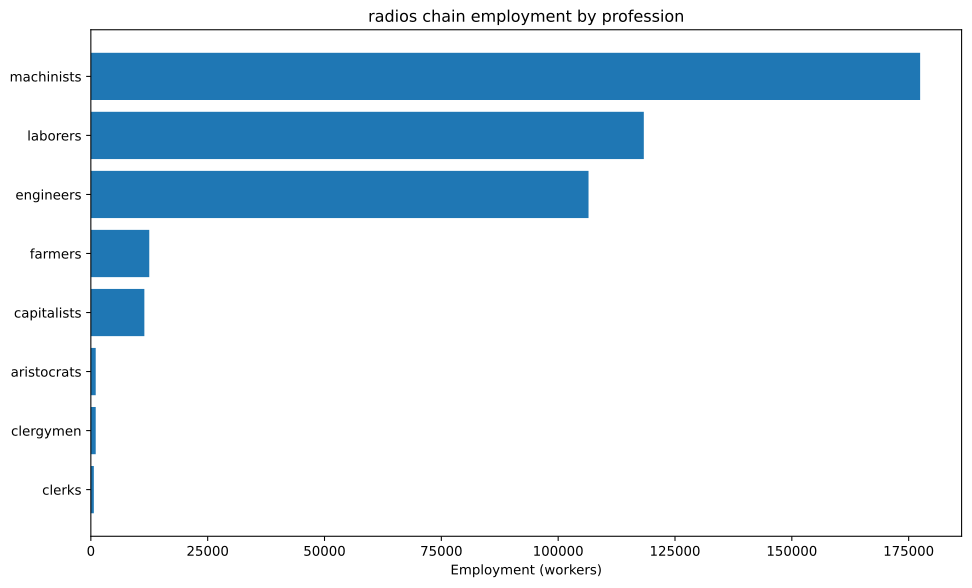

Values plotted in this chart, from the file beside it:
config, building, profession, employment
building_tooling_workshops+pm_steel+pm_a…, building_tooling_workshops, capitalists, 1097
building_tooling_workshops+pm_steel+pm_a…, building_tooling_workshops, engineers, 5487
building_tooling_workshops+pm_steel+pm_a…, building_tooling_workshops, machinists, 10974
building_steel_mills+pm_open_hearth_proc…, building_steel_mills, capitalists, 372
building_steel_mills+pm_open_hearth_proc…, building_steel_mills, engineers, 2790
building_steel_mills+pm_open_hearth_proc…, building_steel_mills, laborers, 1860
building_steel_mills+pm_open_hearth_proc…, building_steel_mills, machinists, 4650
building_motor_industry+pm_electric_engi…, building_motor_industry, capitalists, 535.3
building_motor_industry+pm_electric_engi…, building_motor_industry, engineers, 5353
building_motor_industry+pm_electric_engi…, building_motor_industry, laborers, 5353
building_motor_industry+pm_electric_engi…, building_motor_industry, machinists, 5353
building_electrics_industry+pm_telephone…, building_electrics_industry, capitalists, 3125
building_electrics_industry+pm_telephone…, building_electrics_industry, engineers, 46875
building_electrics_industry+pm_telephone…, building_electrics_industry, laborers, 46875
building_electrics_industry+pm_telephone…, building_electrics_industry, machinists, 62500
building_coal_mine+pm_diesel_pump_buildi…, building_coal_mine, capitalists, 983.8
building_coal_mine+pm_diesel_pump_buildi…, building_coal_mine, engineers, 4919
building_coal_mine+pm_diesel_pump_buildi…, building_coal_mine, machinists, 14756
building_iron_mine+pm_diesel_pump_buildi…, building_iron_mine, capitalists, 1371
building_iron_mine+pm_diesel_pump_buildi…, building_iron_mine, engineers, 6856
building_iron_mine+pm_diesel_pump_buildi…, building_iron_mine, machinists, 20567
building_lead_mine+pm_diesel_pump_buildi…, building_lead_mine, capitalists, 892.9
building_lead_mine+pm_diesel_pump_buildi…, building_lead_mine, engineers, 4464
building_lead_mine+pm_diesel_pump_buildi…, building_lead_mine, machinists, 13393
building_power_plant+pm_coal-fired_plant…, building_power_plant, capitalists, 1833
building_power_plant+pm_coal-fired_plant…, building_power_plant, engineers, 25658
building_power_plant+pm_coal-fired_plant…, building_power_plant, laborers, 36654
building_power_plant+pm_coal-fired_plant…, building_power_plant, machinists, 27491
building_logging_camp+pm_electric_saw_mi…, building_logging_camp, capitalists, 329.2
building_logging_camp+pm_electric_saw_mi…, building_logging_camp, engineers, 1646
building_logging_camp+pm_electric_saw_mi…, building_logging_camp, laborers, 1646
building_logging_camp+pm_electric_saw_mi…, building_logging_camp, machinists, 3292
building_rubber_plantation+automatic_irr…, building_rubber_plantation, aristocrats, 1042
building_rubber_plantation+automatic_irr…, building_rubber_plantation, clergymen, 1042
building_rubber_plantation+automatic_irr…, building_rubber_plantation, farmers, 12500
building_rubber_plantation+automatic_irr…, building_rubber_plantation, laborers, 20833
building_rubber_plantation+automatic_irr…, building_rubber_plantation, machinists, 5208
building_oil_rig+pm_combustion_derricks+…, building_oil_rig, capitalists, 272.1
building_oil_rig+pm_combustion_derricks+…, building_oil_rig, engineers, 2449
building_oil_rig+pm_combustion_derricks+…, building_oil_rig, machinists, 5443
building_railway+pm_electric_trains+pm_s…, building_railway, capitalists, 638.1
building_railway+pm_electric_trains+pm_s…, building_railway, clerks, 638.1
building_railway+pm_electric_trains+pm_s…, building_railway, laborers, 5105
building_railway+pm_electric_trains+pm_s…, building_railway, machinists, 3829
